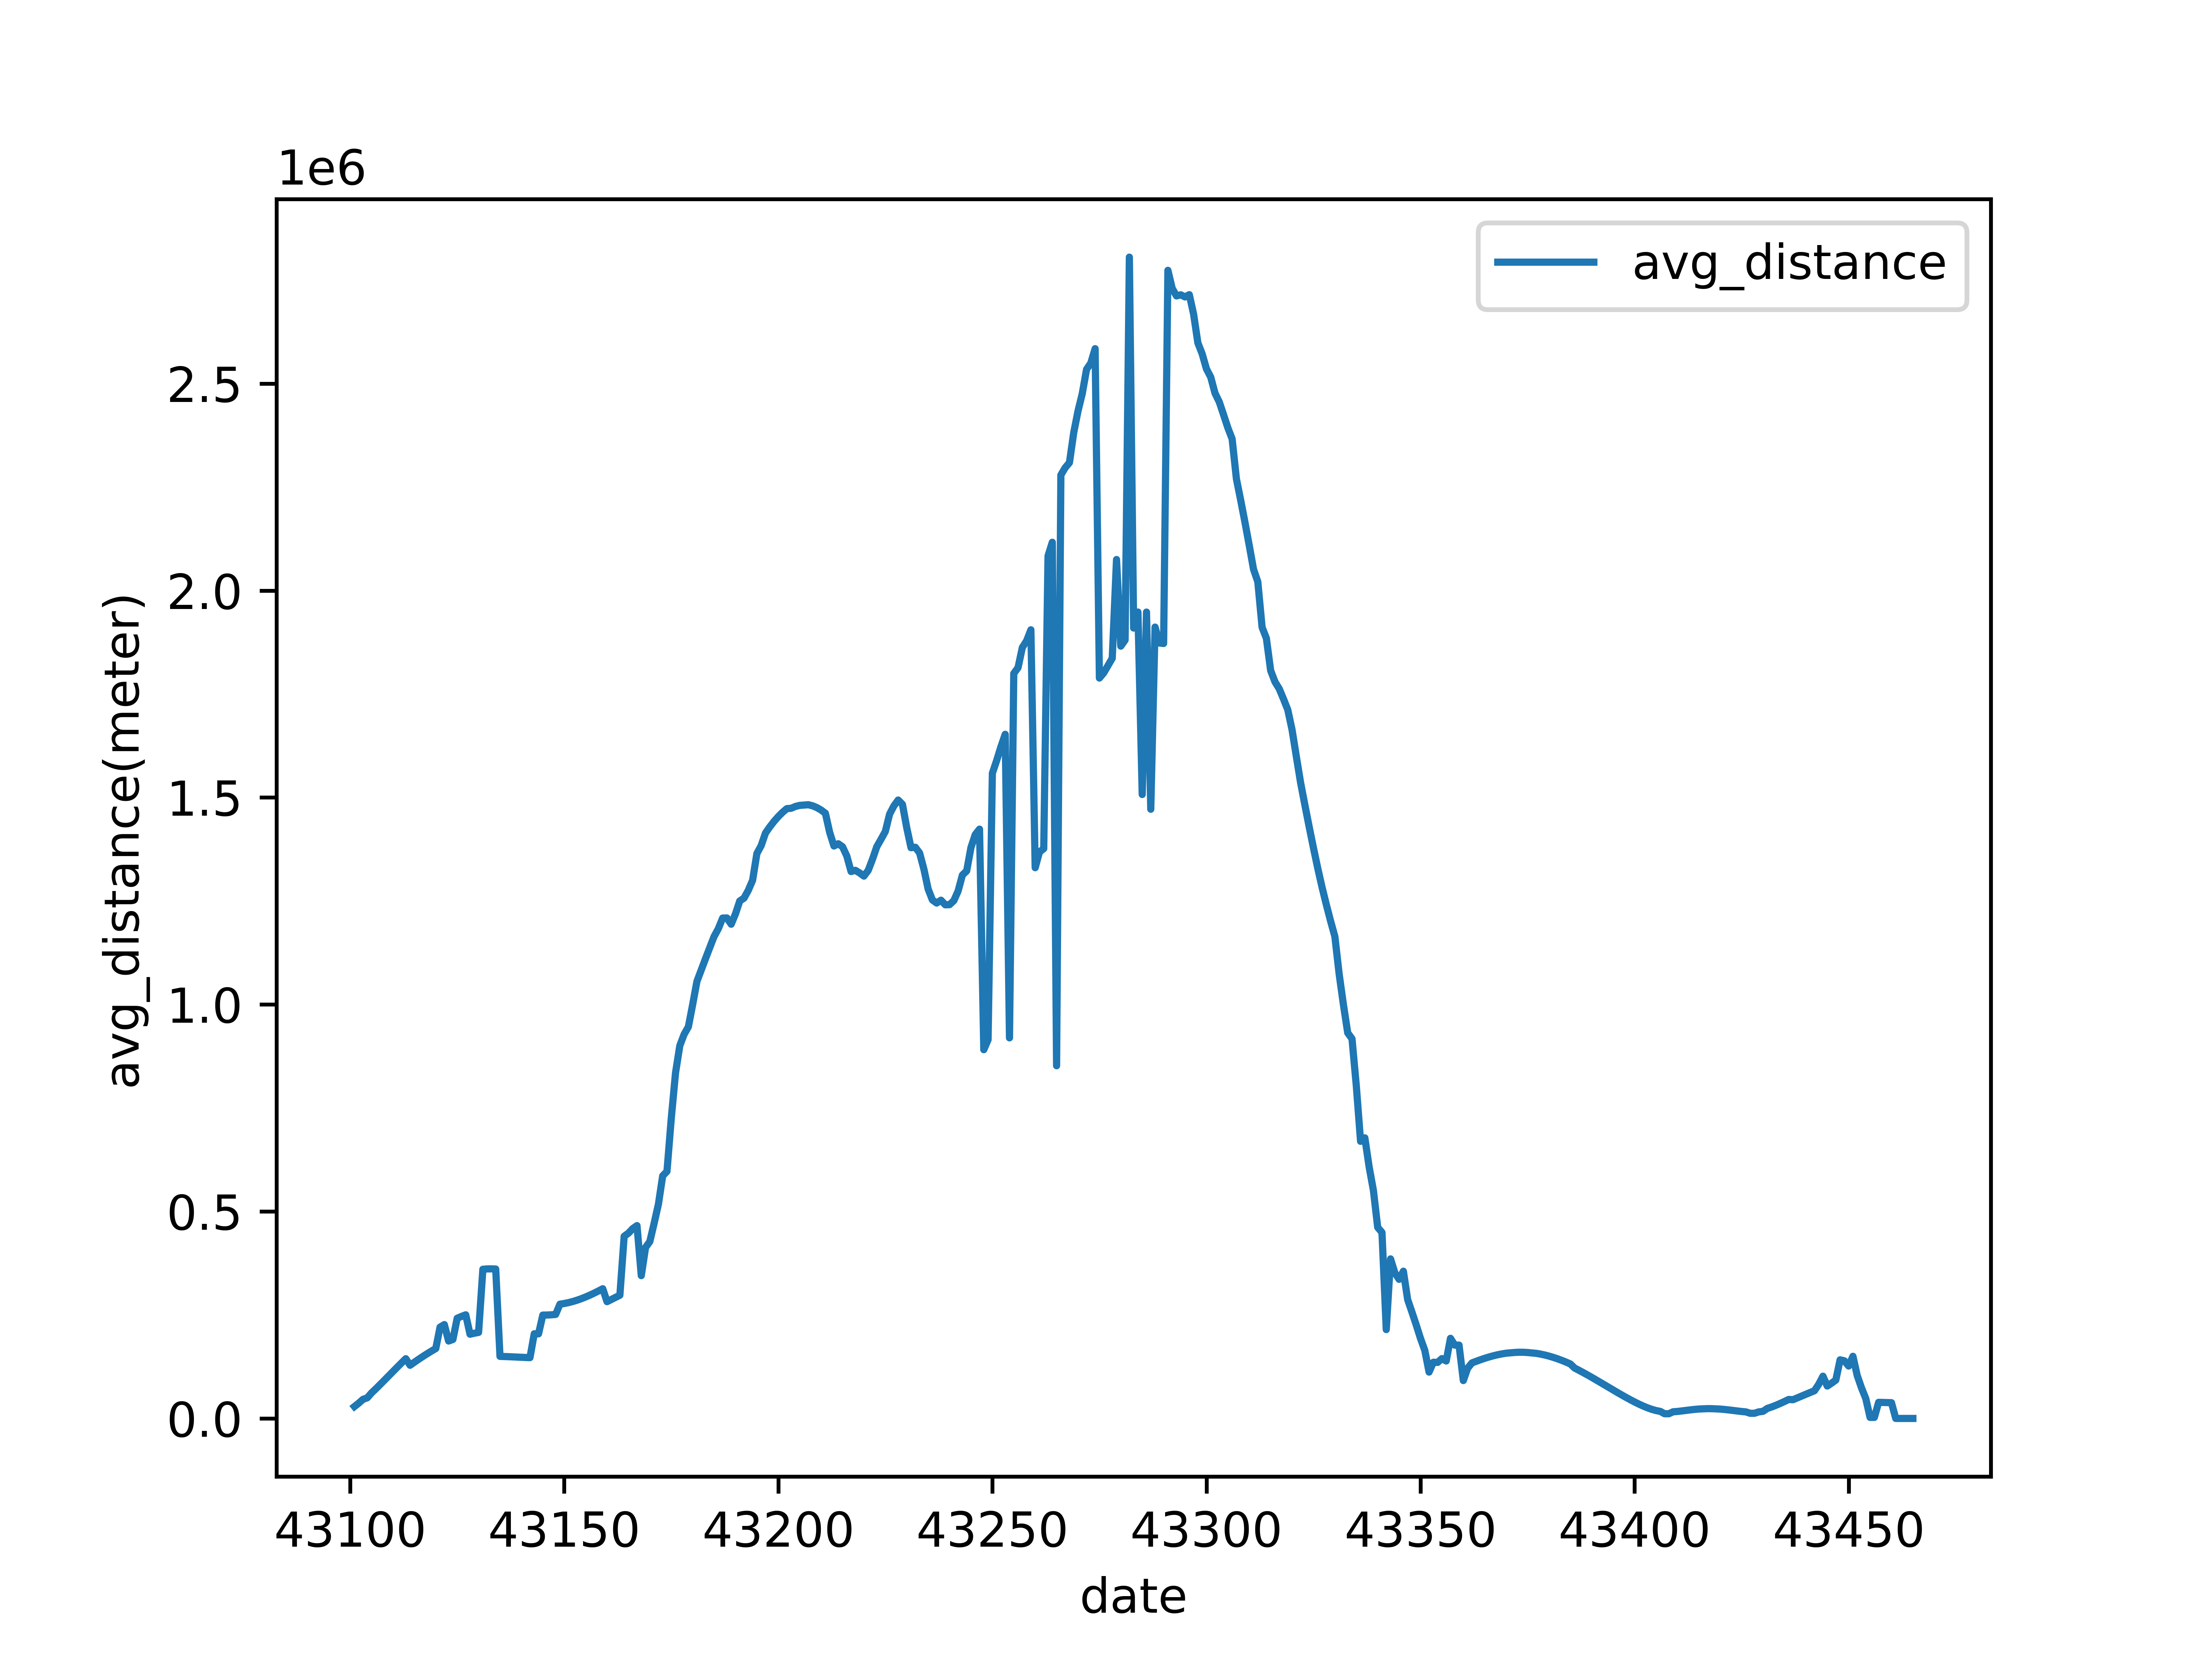

Data behind this chart, as committed beside it:
43101.0, 28736.455886393844
43102, 36908
43103, 46130
43104, 49834
43105, 61699
43106, 71579
43107, 81830
43108, 92277
43109, 102806
43110, 113338
43111, 123811
43112, 134173
43113, 144379
43114, 128468
43115, 135796
43116, 142919
43117, 149809
43118, 156444
43119, 162798
43120, 168852
43121, 220579
43122, 226753
43123, 186990
43124, 190851
43125, 242047
43126, 246458
43127, 250348
43128, 203450
43129, 205837
43130, 207854
43131, 360425
43132, 361212
43133, 361374
43134, 360975
43135, 149945
43136, 149611
43137, 149190
43138, 148713
43139, 148214
43140, 147727
43141, 147286
43142, 146924
43143, 204562
43144, 204384
43145, 249681
43146, 249832
43147, 250368
43148, 251322
43149, 276020
43150, 277663
43151, 279821
43152, 282495
43153, 285673
43154, 289331
43155, 293434
43156, 297940
43157, 302802
43158, 307965
43159, 313373
43160, 282133
43161, 287299
... 304 more rows
